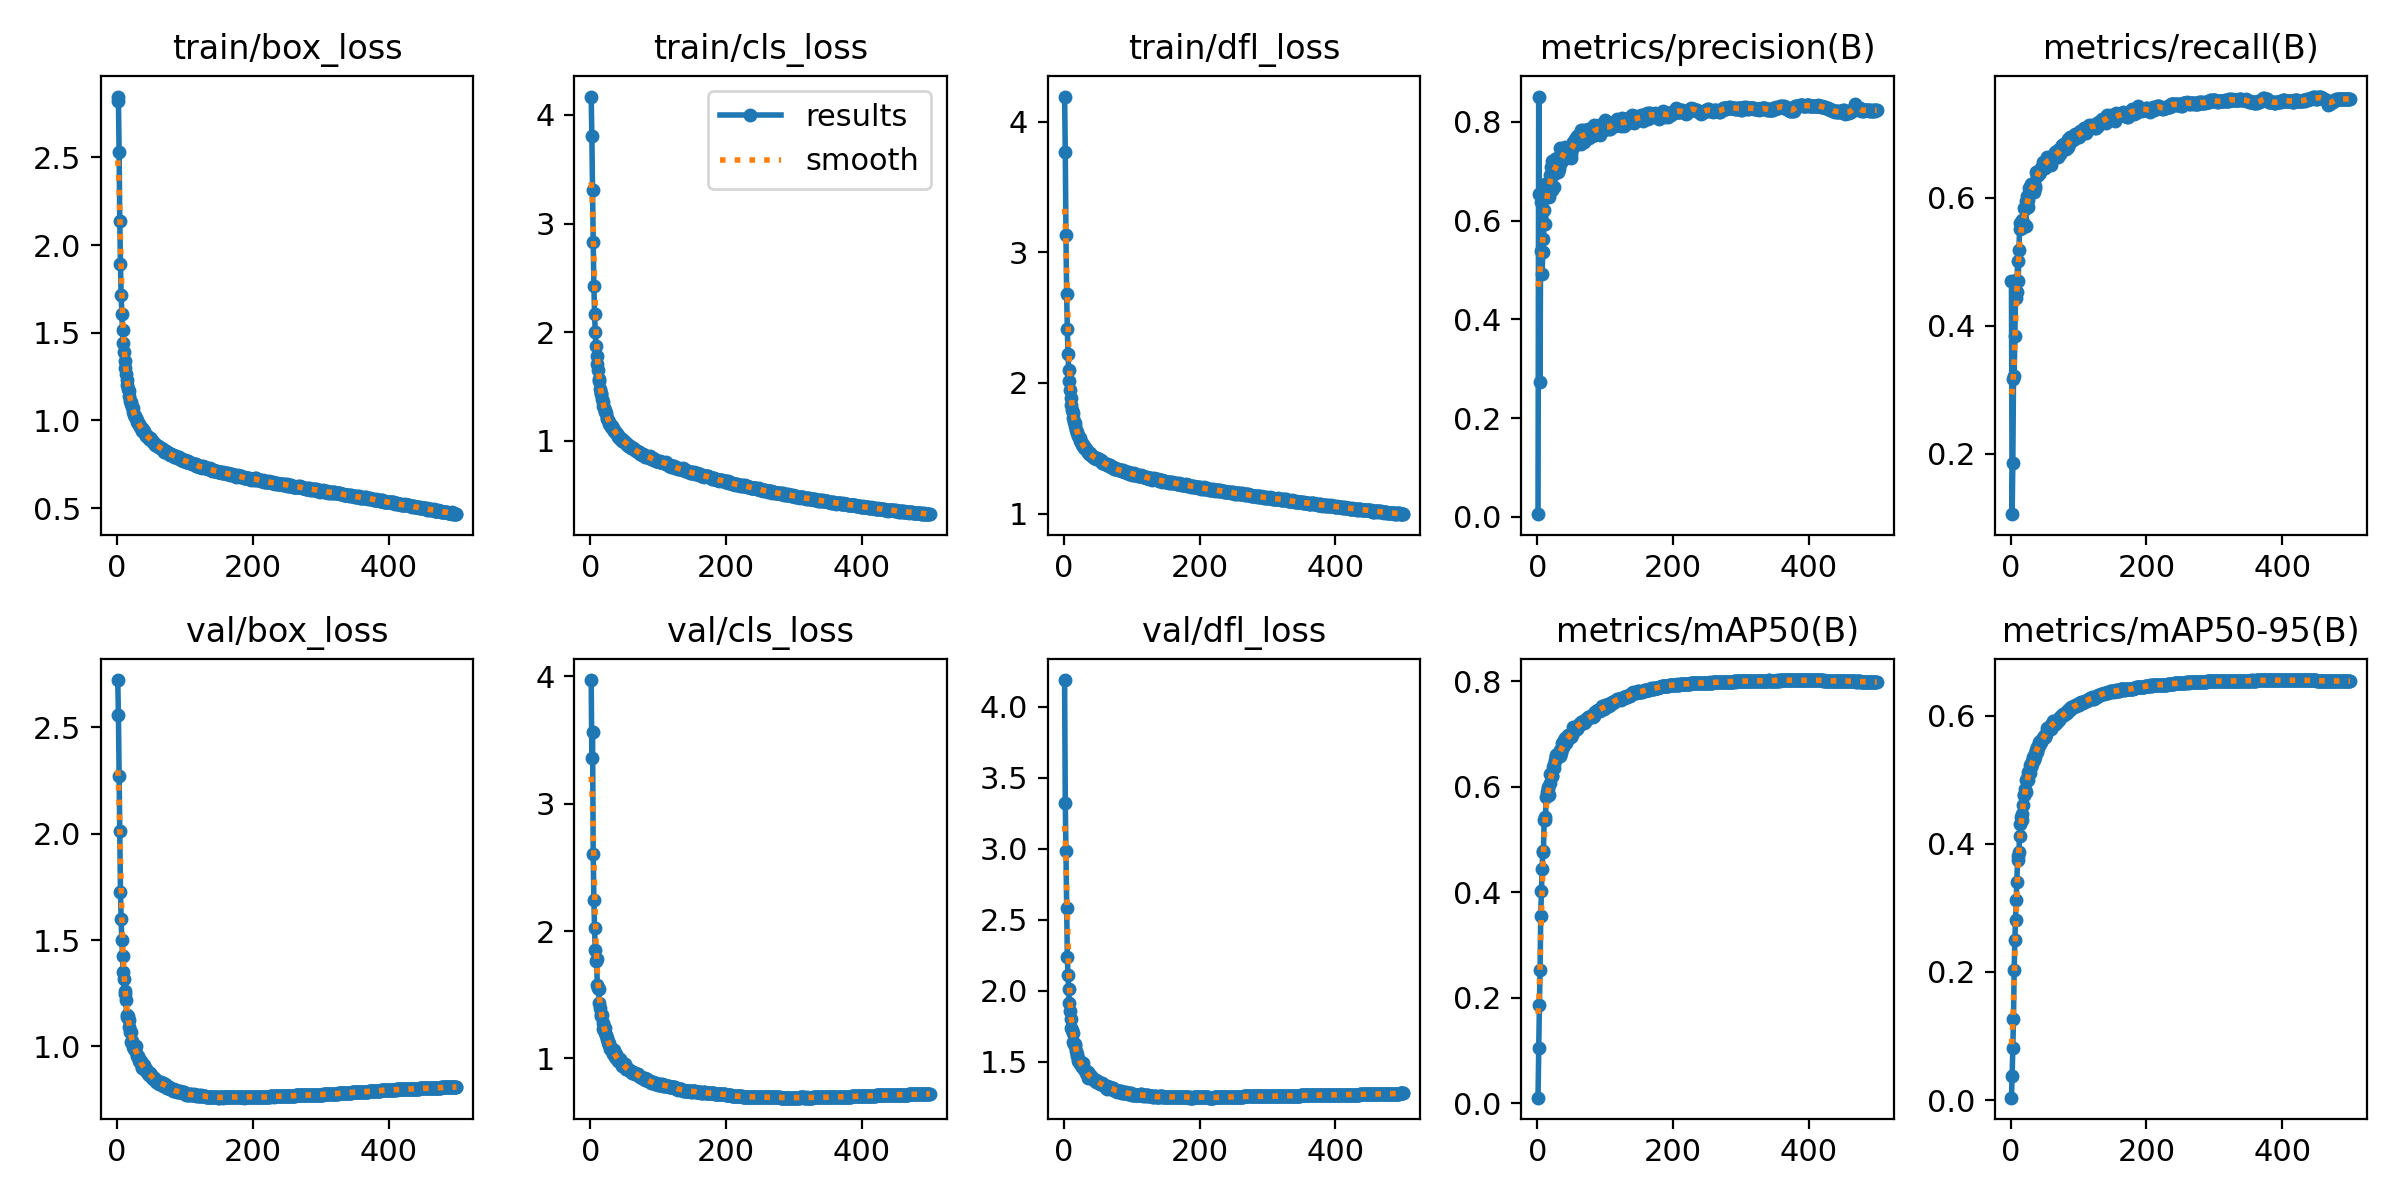

The data file committed next to this chart (first rows):
epoch, train/box_loss, train/cls_loss, train/dfl_loss, metrics/precision(B), metrics/recall(B), metrics/mAP50(B), metrics/mAP50-95(B), val/box_loss, val/cls_loss, val/dfl_loss, lr/pg0, lr/pg1, lr/pg2
1, 2.847, 4.17, 4.192, 0.00542, 0.4692, 0.01014, 0.00368, 2.723, 3.97, 4.187, 0.00332, 0.00332, 0.00332
2, 2.821, 3.804, 3.77, 0.851, 0.1052, 0.1037, 0.03762, 2.558, 3.355, 3.322, 0.00664, 0.00664, 0.00664
3, 2.533, 3.307, 3.133, 0.6528, 0.1847, 0.1849, 0.08116, 2.271, 3.564, 2.981, 0.009947, 0.009947, 0.009947
4, 2.136, 2.829, 2.679, 0.2722, 0.3157, 0.2521, 0.1261, 2.014, 2.602, 2.582, 0.009941, 0.009941, 0.009941
5, 1.891, 2.425, 2.416, 0.6366, 0.3209, 0.3551, 0.2034, 1.728, 2.242, 2.239, 0.009921, 0.009921, 0.009921
6, 1.715, 2.168, 2.225, 0.538, 0.3833, 0.4016, 0.2503, 1.597, 2.025, 2.108, 0.009901, 0.009901, 0.009901
7, 1.606, 2.001, 2.103, 0.4913, 0.4429, 0.4443, 0.2807, 1.5, 1.854, 2.014, 0.009881, 0.009881, 0.009881
8, 1.514, 1.873, 2.014, 0.5366, 0.4713, 0.4751, 0.3123, 1.423, 1.767, 1.911, 0.009861, 0.009861, 0.009861
9, 1.444, 1.784, 1.944, 0.5626, 0.453, 0.478, 0.3396, 1.35, 1.778, 1.855, 0.009842, 0.009842, 0.009842
10, 1.388, 1.702, 1.887, 0.6212, 0.5015, 0.5362, 0.3752, 1.317, 1.577, 1.797, 0.009822, 0.009822, 0.009822
11, 1.339, 1.648, 1.835, 0.675, 0.4697, 0.536, 0.381, 1.262, 1.552, 1.737, 0.009802, 0.009802, 0.009802
12, 1.297, 1.572, 1.794, 0.593, 0.5186, 0.5415, 0.3865, 1.245, 1.547, 1.722, 0.009782, 0.009782, 0.009782
13, 1.266, 1.547, 1.769, 0.6507, 0.5501, 0.5801, 0.4126, 1.219, 1.432, 1.702, 0.009762, 0.009762, 0.009762
14, 1.232, 1.476, 1.733, 0.6586, 0.5598, 0.5898, 0.4309, 1.149, 1.398, 1.64, 0.009743, 0.009743, 0.009743
15, 1.202, 1.438, 1.703, 0.6557, 0.5586, 0.5961, 0.4413, 1.137, 1.346, 1.625, 0.009723, 0.009723, 0.009723
16, 1.18, 1.427, 1.691, 0.6619, 0.5643, 0.5993, 0.4461, 1.142, 1.335, 1.627, 0.009703, 0.009703, 0.009703
17, 1.167, 1.384, 1.671, 0.6482, 0.5526, 0.584, 0.4364, 1.125, 1.341, 1.612, 0.009683, 0.009683, 0.009683
18, 1.142, 1.359, 1.643, 0.6914, 0.5576, 0.6058, 0.4596, 1.093, 1.276, 1.573, 0.009663, 0.009663, 0.009663
19, 1.113, 1.316, 1.624, 0.681, 0.5843, 0.6229, 0.4764, 1.07, 1.232, 1.554, 0.009644, 0.009644, 0.009644
20, 1.103, 1.3, 1.615, 0.7079, 0.5588, 0.6243, 0.4754, 1.068, 1.248, 1.543, 0.009624, 0.009624, 0.009624
21, 1.092, 1.282, 1.597, 0.6626, 0.5819, 0.6192, 0.4847, 1.021, 1.197, 1.506, 0.009604, 0.009604, 0.009604
22, 1.076, 1.26, 1.585, 0.7212, 0.5553, 0.6202, 0.4804, 1.028, 1.237, 1.506, 0.009584, 0.009584, 0.009584
23, 1.069, 1.254, 1.582, 0.6998, 0.5954, 0.6377, 0.4991, 1.012, 1.181, 1.505, 0.009564, 0.009564, 0.009564
24, 1.048, 1.213, 1.559, 0.6952, 0.6021, 0.6427, 0.5024, 0.9958, 1.151, 1.482, 0.009545, 0.009545, 0.009545
25, 1.032, 1.203, 1.546, 0.6678, 0.5968, 0.6343, 0.5001, 0.9863, 1.159, 1.48, 0.009525, 0.009525, 0.009525
26, 1.024, 1.194, 1.539, 0.7244, 0.5853, 0.6498, 0.5121, 0.9847, 1.122, 1.475, 0.009505, 0.009505, 0.009505
27, 1.017, 1.17, 1.529, 0.7127, 0.6147, 0.6572, 0.5117, 0.9886, 1.106, 1.465, 0.009485, 0.009485, 0.009485
28, 1.013, 1.155, 1.524, 0.7214, 0.6161, 0.6603, 0.5104, 1, 1.119, 1.487, 0.009465, 0.009465, 0.009465
29, 1.005, 1.151, 1.52, 0.7262, 0.6166, 0.6624, 0.5221, 0.9571, 1.074, 1.446, 0.009446, 0.009446, 0.009446
30, 0.9891, 1.126, 1.504, 0.6989, 0.621, 0.656, 0.5196, 0.9579, 1.083, 1.45, 0.009426, 0.009426, 0.009426
31, 0.9849, 1.132, 1.502, 0.7104, 0.6089, 0.6601, 0.5244, 0.9551, 1.078, 1.443, 0.009406, 0.009406, 0.009406
32, 0.9764, 1.118, 1.499, 0.7048, 0.618, 0.6631, 0.5292, 0.9421, 1.062, 1.428, 0.009386, 0.009386, 0.009386
33, 0.978, 1.114, 1.498, 0.7459, 0.6149, 0.6692, 0.5349, 0.9294, 1.037, 1.423, 0.009366, 0.009366, 0.009366
34, 0.9601, 1.093, 1.481, 0.715, 0.6087, 0.6571, 0.5309, 0.9288, 1.053, 1.411, 0.009347, 0.009347, 0.009347
35, 0.9563, 1.093, 1.476, 0.7292, 0.6177, 0.6643, 0.5349, 0.9325, 1.066, 1.429, 0.009327, 0.009327, 0.009327
36, 0.958, 1.089, 1.473, 0.7317, 0.6149, 0.6703, 0.542, 0.8978, 1.008, 1.386, 0.009307, 0.009307, 0.009307
37, 0.9406, 1.067, 1.46, 0.7248, 0.6403, 0.6831, 0.5459, 0.9047, 1.007, 1.395, 0.009287, 0.009287, 0.009287
38, 0.9476, 1.069, 1.467, 0.7235, 0.6342, 0.6754, 0.5429, 0.9147, 1.035, 1.404, 0.009267, 0.009267, 0.009267
39, 0.9401, 1.058, 1.456, 0.734, 0.6357, 0.6863, 0.5516, 0.9033, 0.996, 1.39, 0.009248, 0.009248, 0.009248
40, 0.9329, 1.052, 1.448, 0.7396, 0.6414, 0.6878, 0.5496, 0.9146, 0.9948, 1.397, 0.009228, 0.009228, 0.009228
41, 0.9244, 1.035, 1.445, 0.7487, 0.6389, 0.692, 0.5586, 0.8875, 0.9787, 1.384, 0.009208, 0.009208, 0.009208
42, 0.9166, 1.038, 1.442, 0.7465, 0.6376, 0.683, 0.5552, 0.8824, 0.9873, 1.384, 0.009188, 0.009188, 0.009188
43, 0.9094, 1.026, 1.437, 0.7422, 0.6392, 0.6876, 0.5548, 0.8922, 0.9986, 1.377, 0.009168, 0.009168, 0.009168
44, 0.9095, 1.012, 1.433, 0.7436, 0.6428, 0.6878, 0.558, 0.8868, 0.9724, 1.371, 0.009149, 0.009149, 0.009149
45, 0.9063, 1.013, 1.43, 0.7478, 0.647, 0.697, 0.5612, 0.8818, 0.9658, 1.373, 0.009129, 0.009129, 0.009129
46, 0.9079, 1.015, 1.429, 0.7464, 0.6478, 0.6937, 0.5624, 0.8721, 0.9732, 1.368, 0.009109, 0.009109, 0.009109
47, 0.8916, 0.9978, 1.423, 0.7431, 0.6488, 0.696, 0.5647, 0.8648, 0.9435, 1.359, 0.009089, 0.009089, 0.009089
48, 0.8979, 0.9947, 1.418, 0.7495, 0.6549, 0.6976, 0.5657, 0.8739, 0.9495, 1.37, 0.009069, 0.009069, 0.009069
49, 0.8969, 0.9994, 1.425, 0.7342, 0.6512, 0.6973, 0.5678, 0.867, 0.9487, 1.363, 0.00905, 0.00905, 0.00905
50, 0.8925, 0.9903, 1.421, 0.726, 0.6504, 0.6947, 0.5663, 0.8641, 0.937, 1.357, 0.00903, 0.00903, 0.00903
51, 0.8816, 0.984, 1.413, 0.7456, 0.6461, 0.697, 0.5671, 0.863, 0.9592, 1.357, 0.00901, 0.00901, 0.00901
52, 0.8821, 0.9747, 1.416, 0.7597, 0.6563, 0.704, 0.5718, 0.8531, 0.9164, 1.348, 0.00899, 0.00899, 0.00899
53, 0.878, 0.9689, 1.407, 0.7572, 0.6628, 0.7125, 0.5798, 0.847, 0.9145, 1.339, 0.00897, 0.00897, 0.00897
54, 0.8727, 0.9727, 1.408, 0.7516, 0.6584, 0.7081, 0.5747, 0.8493, 0.9161, 1.342, 0.008951, 0.008951, 0.008951
55, 0.8729, 0.9624, 1.4, 0.753, 0.6579, 0.7078, 0.5791, 0.85, 0.9175, 1.342, 0.008931, 0.008931, 0.008931
56, 0.8607, 0.9498, 1.391, 0.7659, 0.657, 0.7103, 0.5793, 0.8475, 0.9154, 1.346, 0.008911, 0.008911, 0.008911
57, 0.8599, 0.9528, 1.397, 0.7624, 0.6614, 0.7109, 0.5802, 0.8436, 0.9108, 1.341, 0.008891, 0.008891, 0.008891
58, 0.8581, 0.9464, 1.385, 0.7711, 0.6572, 0.7137, 0.5842, 0.8345, 0.8982, 1.335, 0.008871, 0.008871, 0.008871
59, 0.8568, 0.9447, 1.391, 0.7642, 0.6504, 0.709, 0.5791, 0.8383, 0.8984, 1.334, 0.008852, 0.008852, 0.008852
60, 0.855, 0.9365, 1.383, 0.759, 0.6613, 0.7136, 0.5849, 0.8318, 0.8965, 1.329, 0.008832, 0.008832, 0.008832
... 440 more rows
